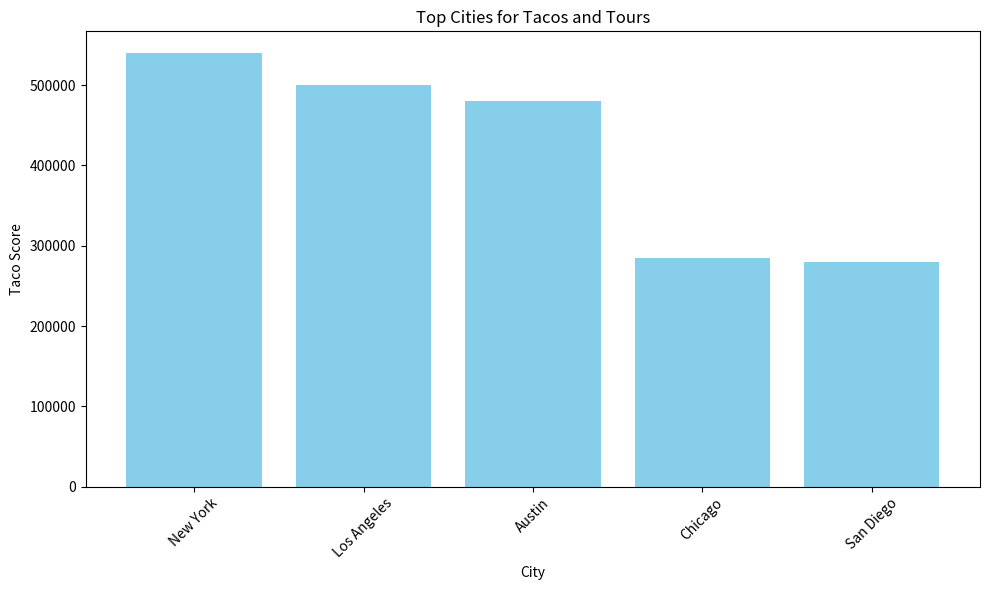

This chart was generated by the following Python code:
# -*- coding: utf-8 -*-
"""
Created on Sat Nov 30 18:36:10 2024

@author: GuillermoLopez
"""

import pandas as pd
import matplotlib.pyplot as plt

spotify_data = pd.DataFrame({
    'City': ['Los Angeles', 'Austin', 'New York', 'Chicago', 'San Diego'],
    'Listeners': [10000, 8000, 12000, 9500, 7000]
})

taco_data = pd.DataFrame({
    'City': ['Los Angeles', 'Austin', 'New York', 'Chicago', 'San Diego'],
    'Taco_Truck_Count': [50, 60, 45, 30, 40]
})

combined_data = pd.merge(spotify_data, taco_data, on='City')
combined_data['Taco_Score'] = combined_data['Listeners'] * combined_data['Taco_Truck_Count']
print(combined_data)

# Sort data by Taco_Score
combined_data = combined_data.sort_values('Taco_Score', ascending=False)

# Create the bar chart
plt.figure(figsize=(10, 6))
plt.bar(combined_data['City'], combined_data['Taco_Score'], color='skyblue')
plt.xlabel('City')
plt.ylabel('Taco Score')
plt.title('Top Cities for Tacos and Tours')
plt.xticks(rotation=45)
plt.tight_layout()
plt.show()

plt.savefig('top_cities_tacos_tours.png')
